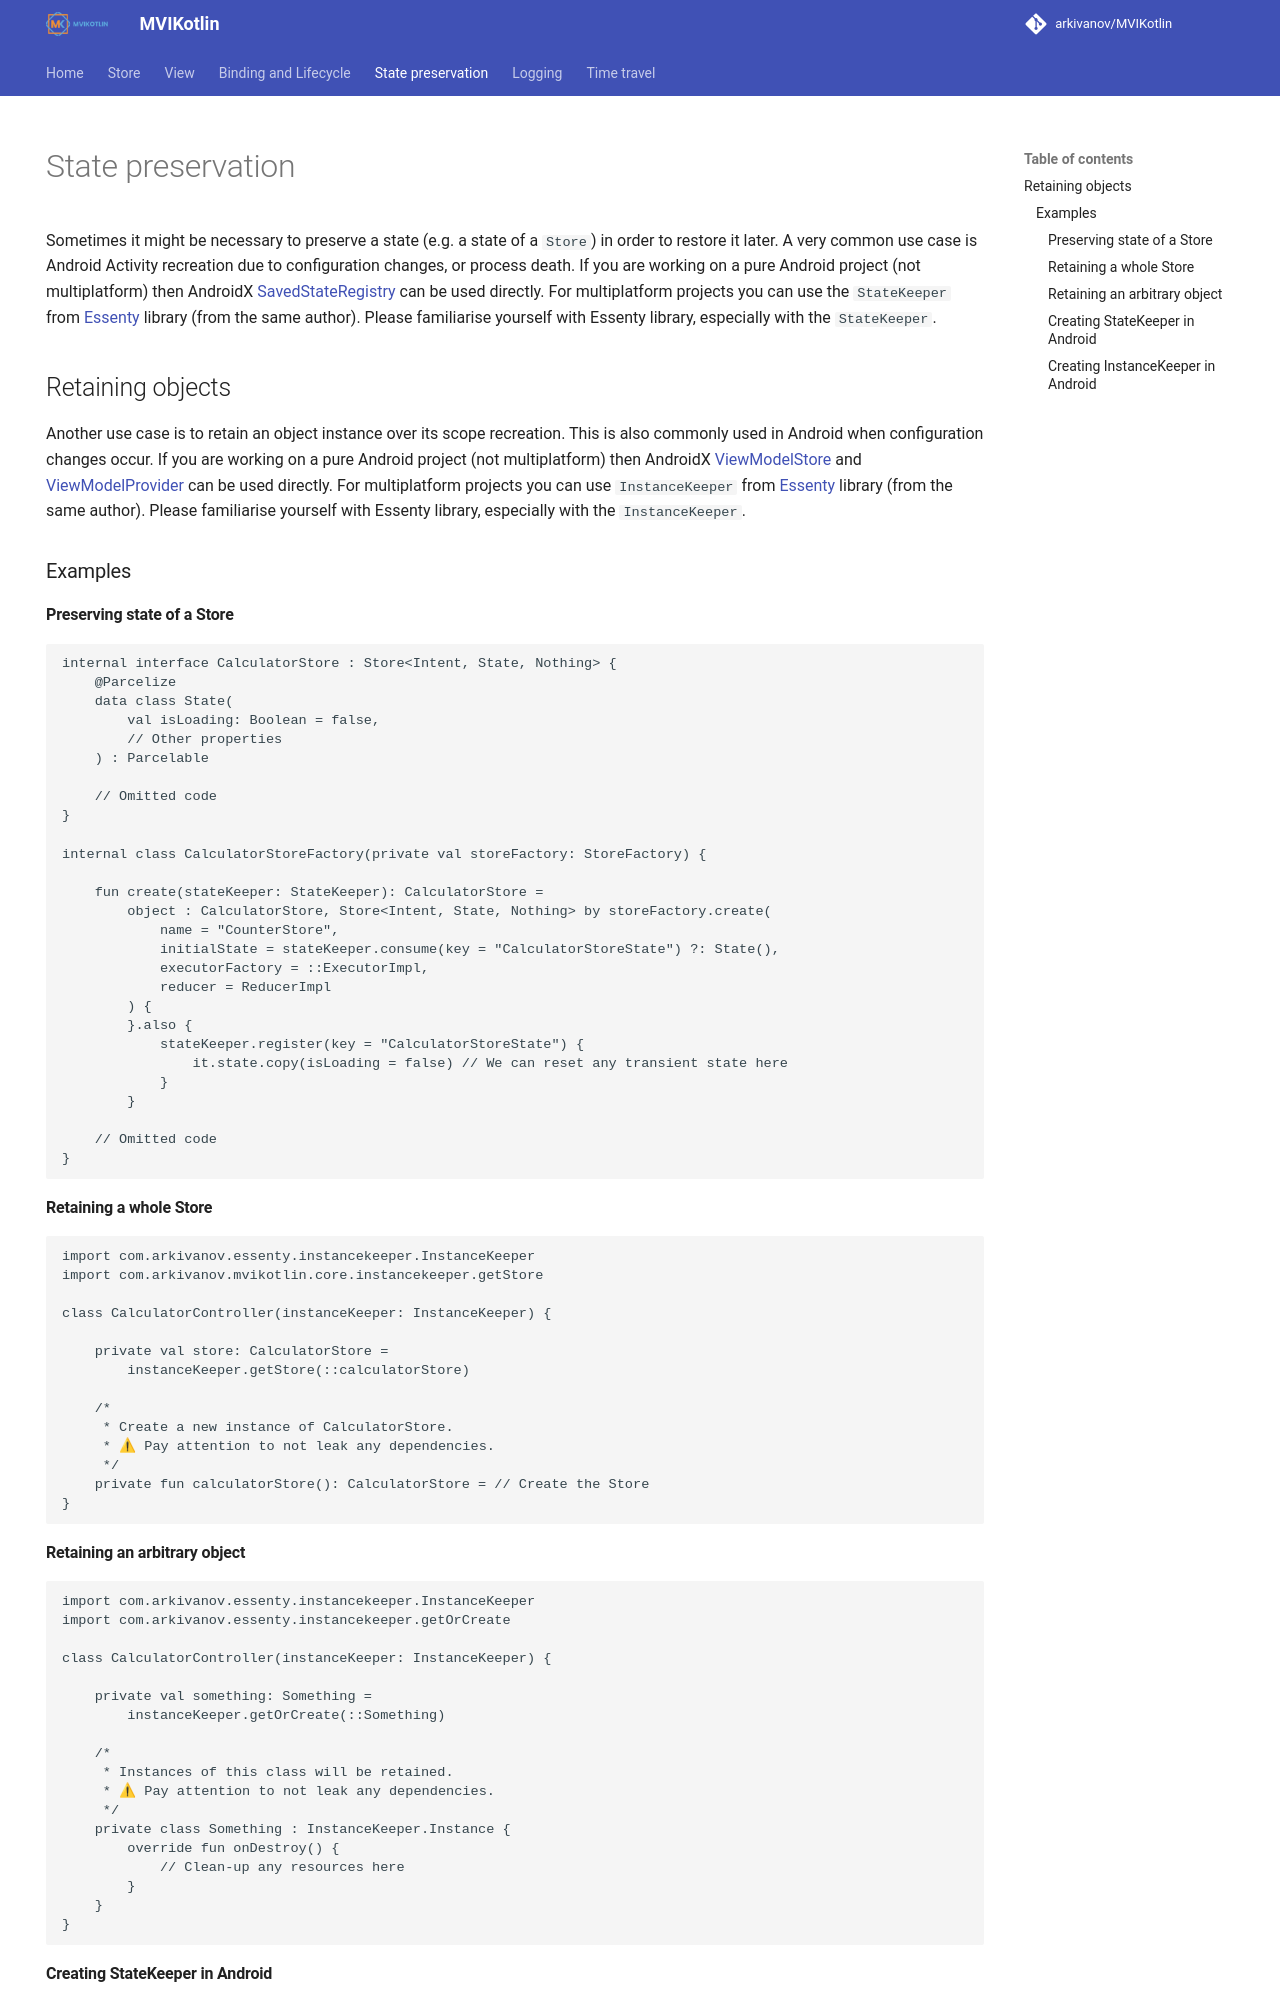

repository: arkivanov/MVIKotlin · page: state_preservation/index.html · generator: mkdocs

---
hide:
  - navigation
---

# State preservation

Sometimes it might be necessary to preserve a state (e.g. a state of a `Store`) in order to restore it later. A very common use case is Android Activity recreation due to configuration changes, or process death. If you are working on a pure Android project (not multiplatform) then AndroidX [SavedStateRegistry](https://developer.android.com/reference/androidx/savedstate/SavedStateRegistry) can be used directly. For multiplatform projects you can use the `StateKeeper` from [Essenty](https://github.com/arkivanov/Essenty) library (from the same author). Please familiarise yourself with Essenty library, especially with the `StateKeeper`.

## Retaining objects

Another use case is to retain an object instance over its scope recreation. This is also commonly used in Android when configuration changes occur. If you are working on a pure Android project (not multiplatform) then AndroidX [ViewModelStore](https://developer.android.com/reference/androidx/lifecycle/ViewModelStore) and [ViewModelProvider](https://developer.android.com/reference/androidx/lifecycle/ViewModelProvider) can be used directly. For multiplatform projects you can use `InstanceKeeper` from [Essenty](https://github.com/arkivanov/Essenty) library (from the same author). Please familiarise yourself with Essenty library, especially with the `InstanceKeeper`.

### Examples

#### Preserving state of a Store

```kotlin
internal interface CalculatorStore : Store<Intent, State, Nothing> {
    @Parcelize
    data class State(
        val isLoading: Boolean = false,
        // Other properties
    ) : Parcelable

    // Omitted code
}

internal class CalculatorStoreFactory(private val storeFactory: StoreFactory) {

    fun create(stateKeeper: StateKeeper): CalculatorStore =
        object : CalculatorStore, Store<Intent, State, Nothing> by storeFactory.create(
            name = "CounterStore",
            initialState = stateKeeper.consume(key = "CalculatorStoreState") ?: State(),
            executorFactory = ::ExecutorImpl,
            reducer = ReducerImpl
        ) {
        }.also {
            stateKeeper.register(key = "CalculatorStoreState") {
                it.state.copy(isLoading = false) // We can reset any transient state here
            }
        }

    // Omitted code
}
```

#### Retaining a whole Store

```kotlin
import com.arkivanov.essenty.instancekeeper.InstanceKeeper
import com.arkivanov.mvikotlin.core.instancekeeper.getStore

class CalculatorController(instanceKeeper: InstanceKeeper) {

    private val store: CalculatorStore =
        instanceKeeper.getStore(::calculatorStore)

    /*
     * Create a new instance of CalculatorStore.
     * ⚠ Pay attention to not leak any dependencies.
     */
    private fun calculatorStore(): CalculatorStore = // Create the Store
}
```
